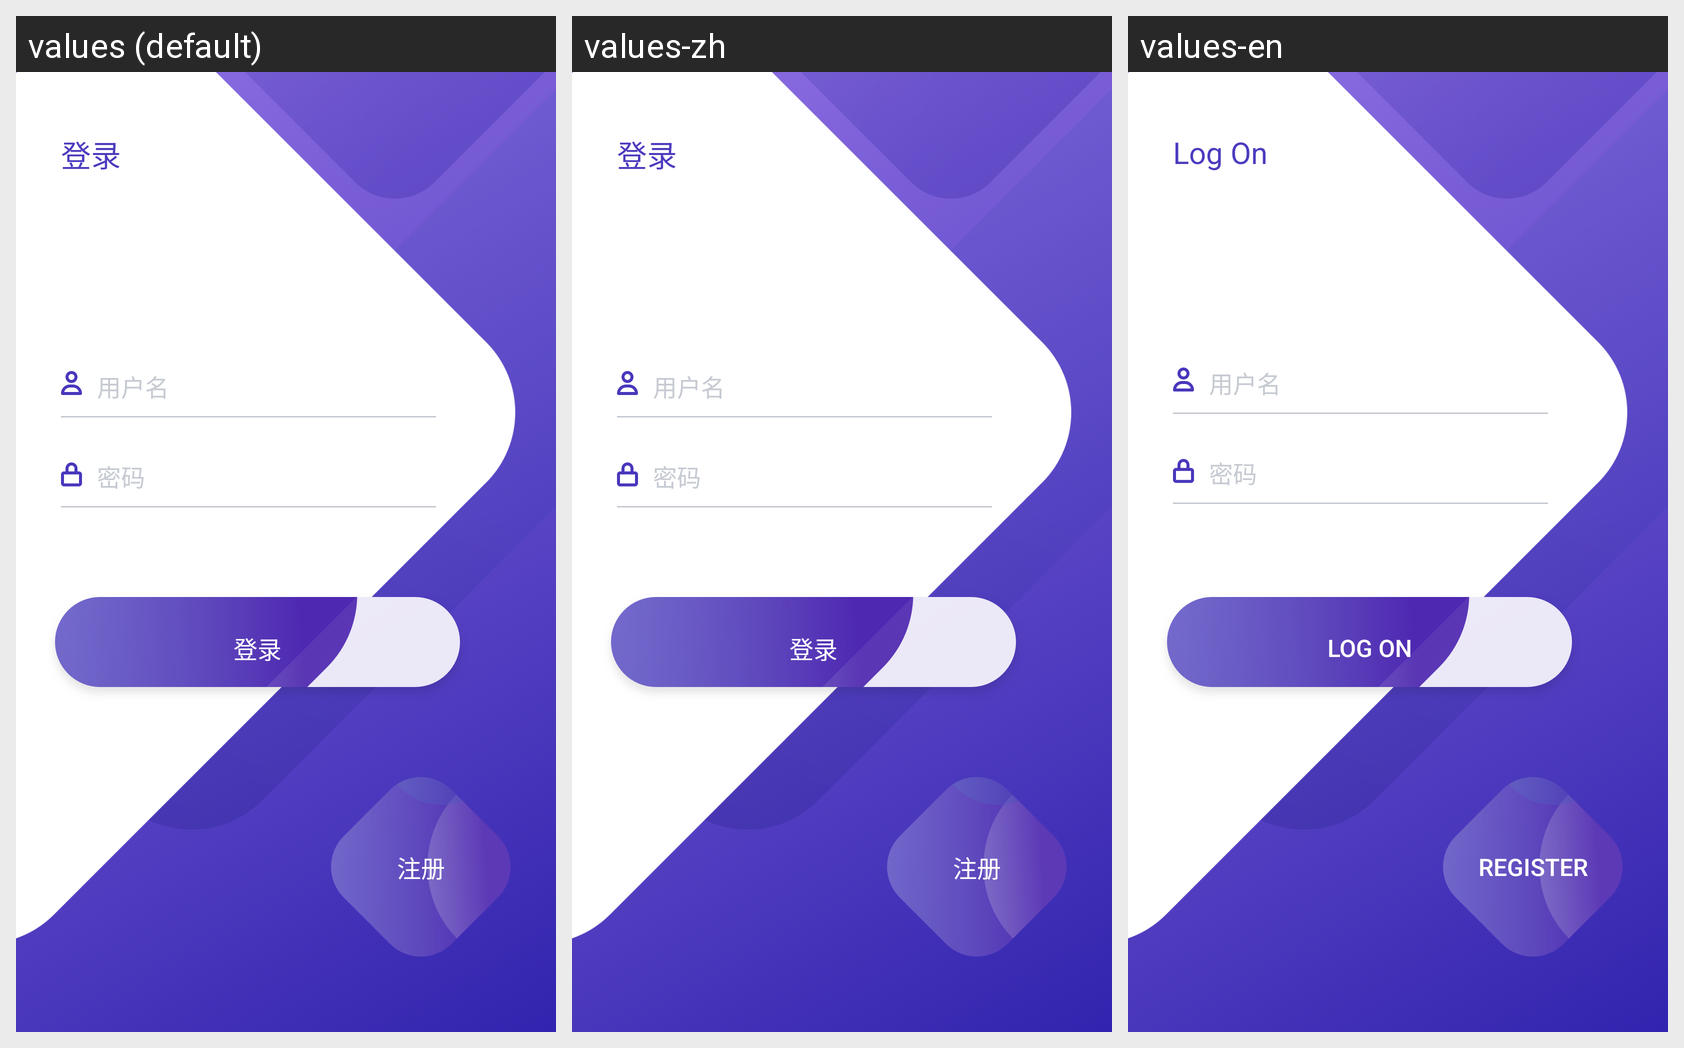

Translations of the strings shown on this Android screen, per locale in the grid:
Android screen res/layout/activity_centermain.xml rendered under 3 locales, left to right: values (default), values-zh, values-en. Device: Nexus 5 (rendered at 1080×1920; each locale shown at half size, 540×960, under a caption strip naming it); theme Theme.AppCompat.NoActionBar.
Strings drawn on this screen, with the default value and each locale's value (text and hints the layout hard-codes, and strings that could not be matched under every locale, appear in the picture but are not listed):

m61
  values: 登录
  values-zh: 登录  [not translated; the default value is used]
  values-en: Log On

m6
  values: 注册
  values-zh: 注册
  values-en: Register
